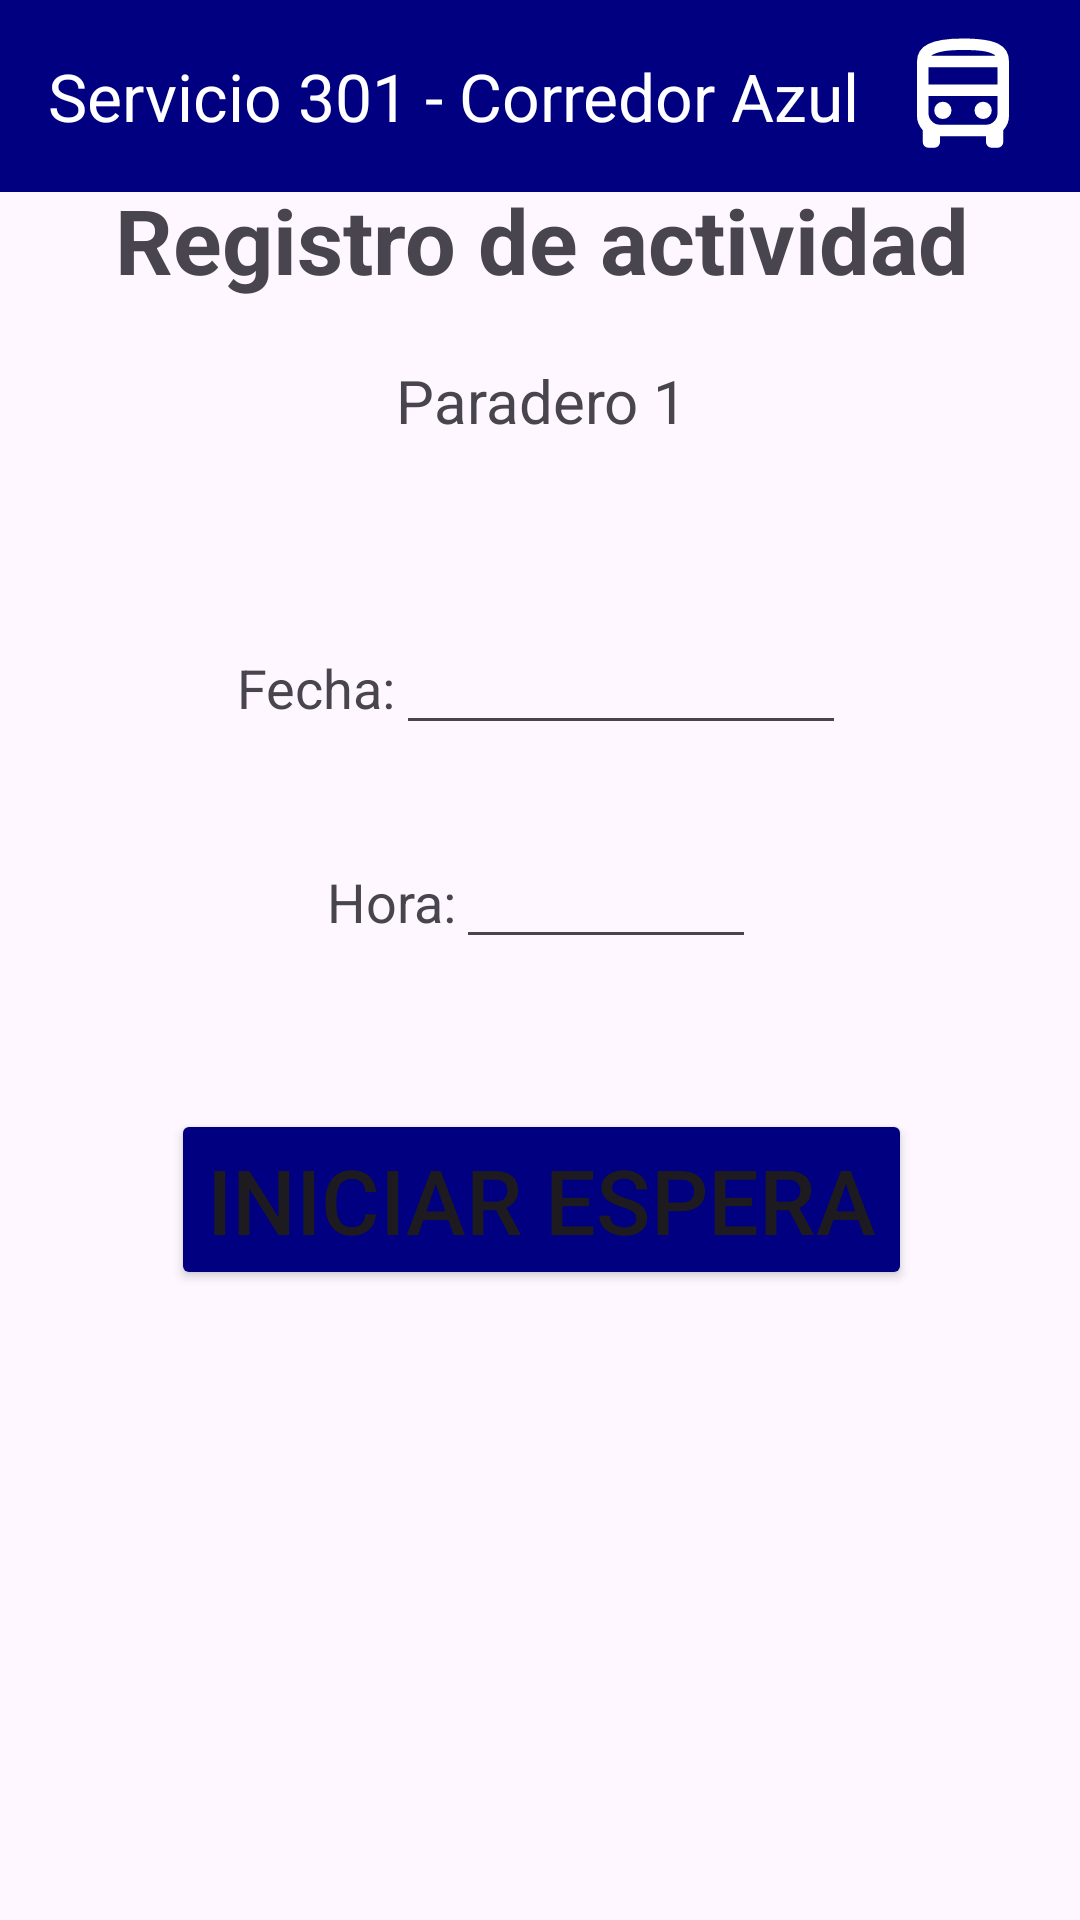

Reconstruct the res/layout file that produces this screen, plus the resources it refers to.
<!-- AndroidManifest.xml: application theme Theme.Primer_avance -->
<!-- res/layout/registro.xml -->
<?xml version="1.0" encoding="utf-8"?>
<androidx.constraintlayout.widget.ConstraintLayout xmlns:android="http://schemas.android.com/apk/res/android"
    xmlns:app="http://schemas.android.com/apk/res-auto"
    xmlns:tools="http://schemas.android.com/tools"
    android:layout_width="match_parent"
    android:layout_height="match_parent"
    tools:context=".MainActivity">

    <androidx.appcompat.widget.Toolbar
        android:id="@+id/toolbar"
        android:layout_width="match_parent"
        android:layout_height="?attr/actionBarSize"
        android:background="@color/blue"
        app:titleTextColor="@color/white"
        app:layout_constraintEnd_toEndOf="parent"
        app:layout_constraintStart_toStartOf="parent"
        app:layout_constraintTop_toTopOf="parent"
        app:title="Servicio 301 - Corredor Azul" >

        <ImageView
            android:id="@+id/toolbar_icon"
            android:layout_width="46dp"
            android:layout_height="46dp"
            android:src="@drawable/bus"
            app:tint="@android:color/white"
            android:layout_gravity="end|center_vertical"
            android:layout_marginEnd="16dp"
            android:layout_marginRight="16dp"
            />

    </androidx.appcompat.widget.Toolbar>

    <LinearLayout
        android:layout_width="409dp"
        android:layout_height="665dp"
        android:orientation="vertical"
        android:layout_gravity="center|center_vertical"
        app:layout_constraintBottom_toBottomOf="parent"
        app:layout_constraintEnd_toEndOf="parent"
        app:layout_constraintStart_toStartOf="parent"
        app:layout_constraintTop_toBottomOf="@+id/toolbar">

        <TextView
            android:id="@+id/textView7"
            android:layout_width="match_parent"
            android:layout_height="wrap_content"
            android:text="Registro de actividad"
            android:textSize="30dp"
            android:textAlignment="center"
            android:layout_marginTop="40dp"
            android:layout_marginBottom="20dp"
            android:textStyle="bold"/>

        <TextView
            android:id="@+id/textView8"
            android:layout_width="match_parent"
            android:layout_height="wrap_content"
            android:text="Paradero 1"
            android:textAlignment="center"
            android:layout_marginBottom="60dp"
            android:textSize="20dp" />

        <LinearLayout
            android:layout_width="wrap_content"
            android:layout_height="wrap_content"
            android:layout_gravity="center"
            android:layout_marginBottom="30dp"
            android:orientation="horizontal">

            <TextView
                android:id="@+id/textView10"
                android:layout_width="wrap_content"
                android:layout_height="wrap_content"
                android:layout_weight="1"
                android:text="Fecha:"
                android:textSize="18dp"/>

            <EditText
                android:id="@+id/editTextDate"
                android:layout_width="150dp"
                android:layout_height="wrap_content"
                android:layout_weight="1"
                android:ems="10"
                android:inputType="date" />
        </LinearLayout>

        <LinearLayout
            android:layout_width="wrap_content"
            android:layout_height="wrap_content"
            android:layout_gravity="center"
            android:orientation="horizontal">

            <TextView
                android:id="@+id/textView11"
                android:layout_width="wrap_content"
                android:layout_height="wrap_content"
                android:layout_weight="1"
                android:text="Hora:"
                android:textSize="18dp"/>

            <EditText
                android:id="@+id/editTextTime"
                android:layout_width="100dp"
                android:layout_height="wrap_content"
                android:layout_weight="1"
                android:ems="10"
                android:inputType="time" />
        </LinearLayout>

        <Button
            android:id="@+id/button"
            android:layout_width="wrap_content"
            android:layout_height="wrap_content"
            android:layout_gravity="center"
            android:layout_marginTop="50dp"
            android:textSize="30dp"
            android:backgroundTint="@color/blue"
            android:text="Iniciar espera" />

    </LinearLayout>

</androidx.constraintlayout.widget.ConstraintLayout>
<!-- resources referenced by this layout -->
<resources>
  <color name="blue">#000080</color>
  <color name="white">#FFFFFFFF</color>
  <!-- drawable bus (drawable) -->
  <vector xmlns:android="http://schemas.android.com/apk/res/android"
      android:width="24dp"
      android:height="24dp"
      android:viewportWidth="960"
      android:viewportHeight="960">
    <path
        android:fillColor="#FF000000"
        android:pathData="M240,840q-17,0 -28.5,-11.5T200,800v-82q-18,-20 -29,-44.5T160,620v-380q0,-83 77,-121.5T480,80q172,0 246,37t74,123v380q0,29 -11,53.5T760,718v82q0,17 -11.5,28.5T720,840h-40q-17,0 -28.5,-11.5T640,800v-40L320,760v40q0,17 -11.5,28.5T280,840h-40ZM482,200h224,-448 224ZM640,480L240,480h480,-80ZM240,400h480v-120L240,280v120ZM340,640q25,0 42.5,-17.5T400,580q0,-25 -17.5,-42.5T340,520q-25,0 -42.5,17.5T280,580q0,25 17.5,42.5T340,640ZM620,640q25,0 42.5,-17.5T680,580q0,-25 -17.5,-42.5T620,520q-25,0 -42.5,17.5T560,580q0,25 17.5,42.5T620,640ZM258,200h448q-15,-17 -64.5,-28.5T482,160q-107,0 -156.5,12.5T258,200ZM320,680h320q33,0 56.5,-23.5T720,600v-120L240,480v120q0,33 23.5,56.5T320,680Z"/>
  </vector>
  <style name="Theme.Primer_avance" parent="Base.Theme.Primer_avance" />
  <style name="Base.Theme.Primer_avance" parent="Theme.Material3.DayNight.NoActionBar">
          
          
      </style>
</resources>
